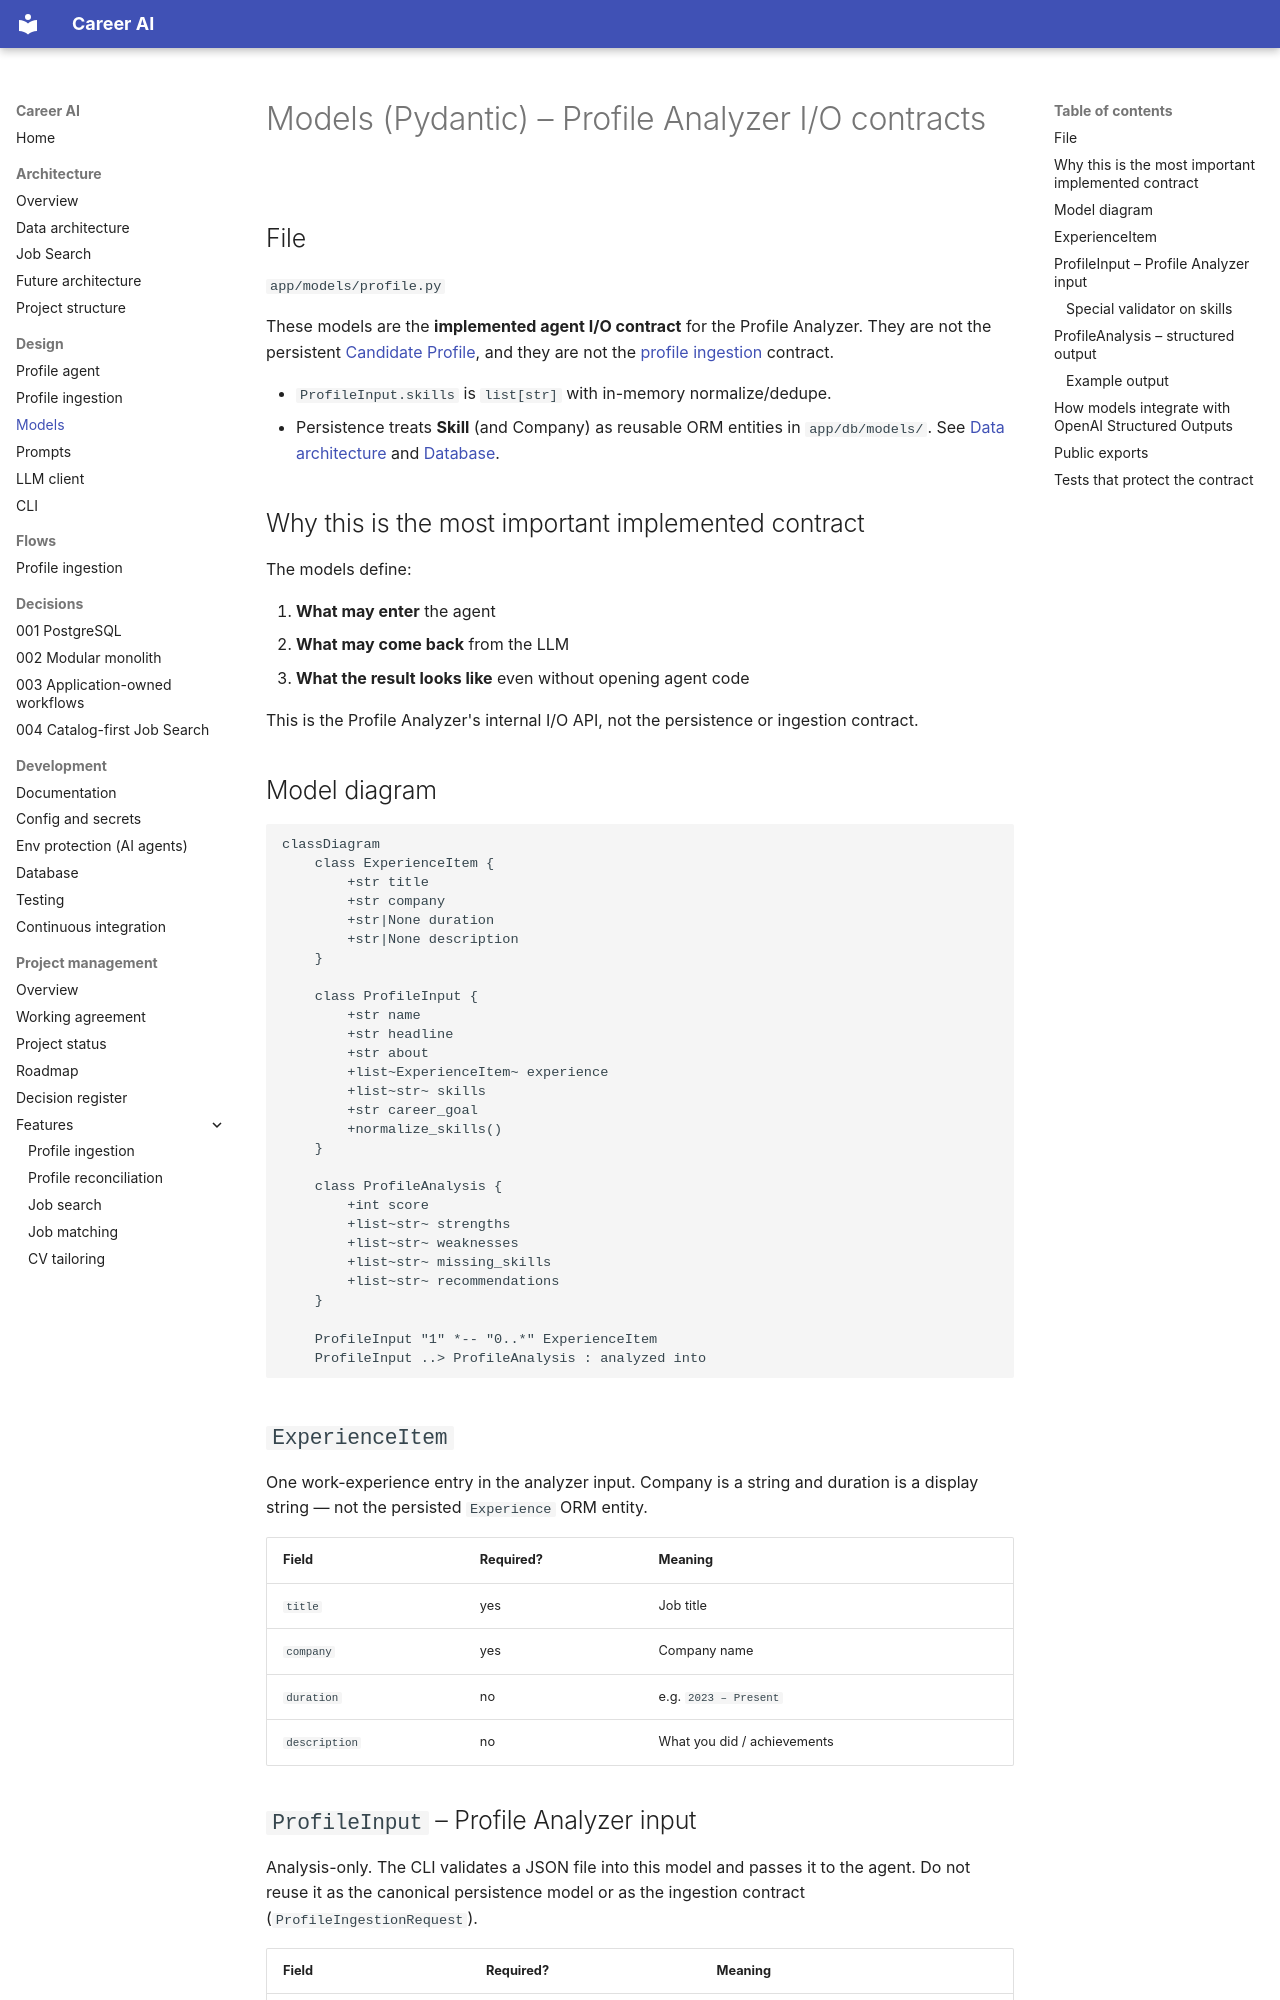

repository: shira-ozana/career-ai · page: design/models/index.html · generator: mkdocs

# Models (Pydantic) – Profile Analyzer I/O contracts

## File

`app/models/profile.py`

These models are the **implemented agent I/O contract** for the Profile Analyzer. They are not the persistent [Candidate Profile](../architecture/data.md#persistent-candidate-state), and they are not the [profile ingestion](profile-ingestion.md) contract.

- `ProfileInput.skills` is `list[str]` with in-memory normalize/dedupe.
- Persistence treats **Skill** (and Company) as reusable ORM entities in `app/db/models/`. See [Data architecture](../architecture/data.md) and [Database](../development/database.md).

## Why this is the most important implemented contract

The models define:

1. **What may enter** the agent
2. **What may come back** from the LLM
3. **What the result looks like** even without opening agent code

This is the Profile Analyzer's internal I/O API, not the persistence or ingestion contract.

## Model diagram

```mermaid
classDiagram
    class ExperienceItem {
        +str title
        +str company
        +str|None duration
        +str|None description
    }

    class ProfileInput {
        +str name
        +str headline
        +str about
        +list~ExperienceItem~ experience
        +list~str~ skills
        +str career_goal
        +normalize_skills()
    }

    class ProfileAnalysis {
        +int score
        +list~str~ strengths
        +list~str~ weaknesses
        +list~str~ missing_skills
        +list~str~ recommendations
    }

    ProfileInput "1" *-- "0..*" ExperienceItem
    ProfileInput ..> ProfileAnalysis : analyzed into
```

## `ExperienceItem`

One work-experience entry in the analyzer input. Company is a string and duration is a display string — not the persisted `Experience` ORM entity.

| Field | Required? | Meaning |
|-------|-----------|---------|
| `title` | yes | Job title |
| `company` | yes | Company name |
| `duration` | no | e.g. `2023 – Present` |
| `description` | no | What you did / achievements |
